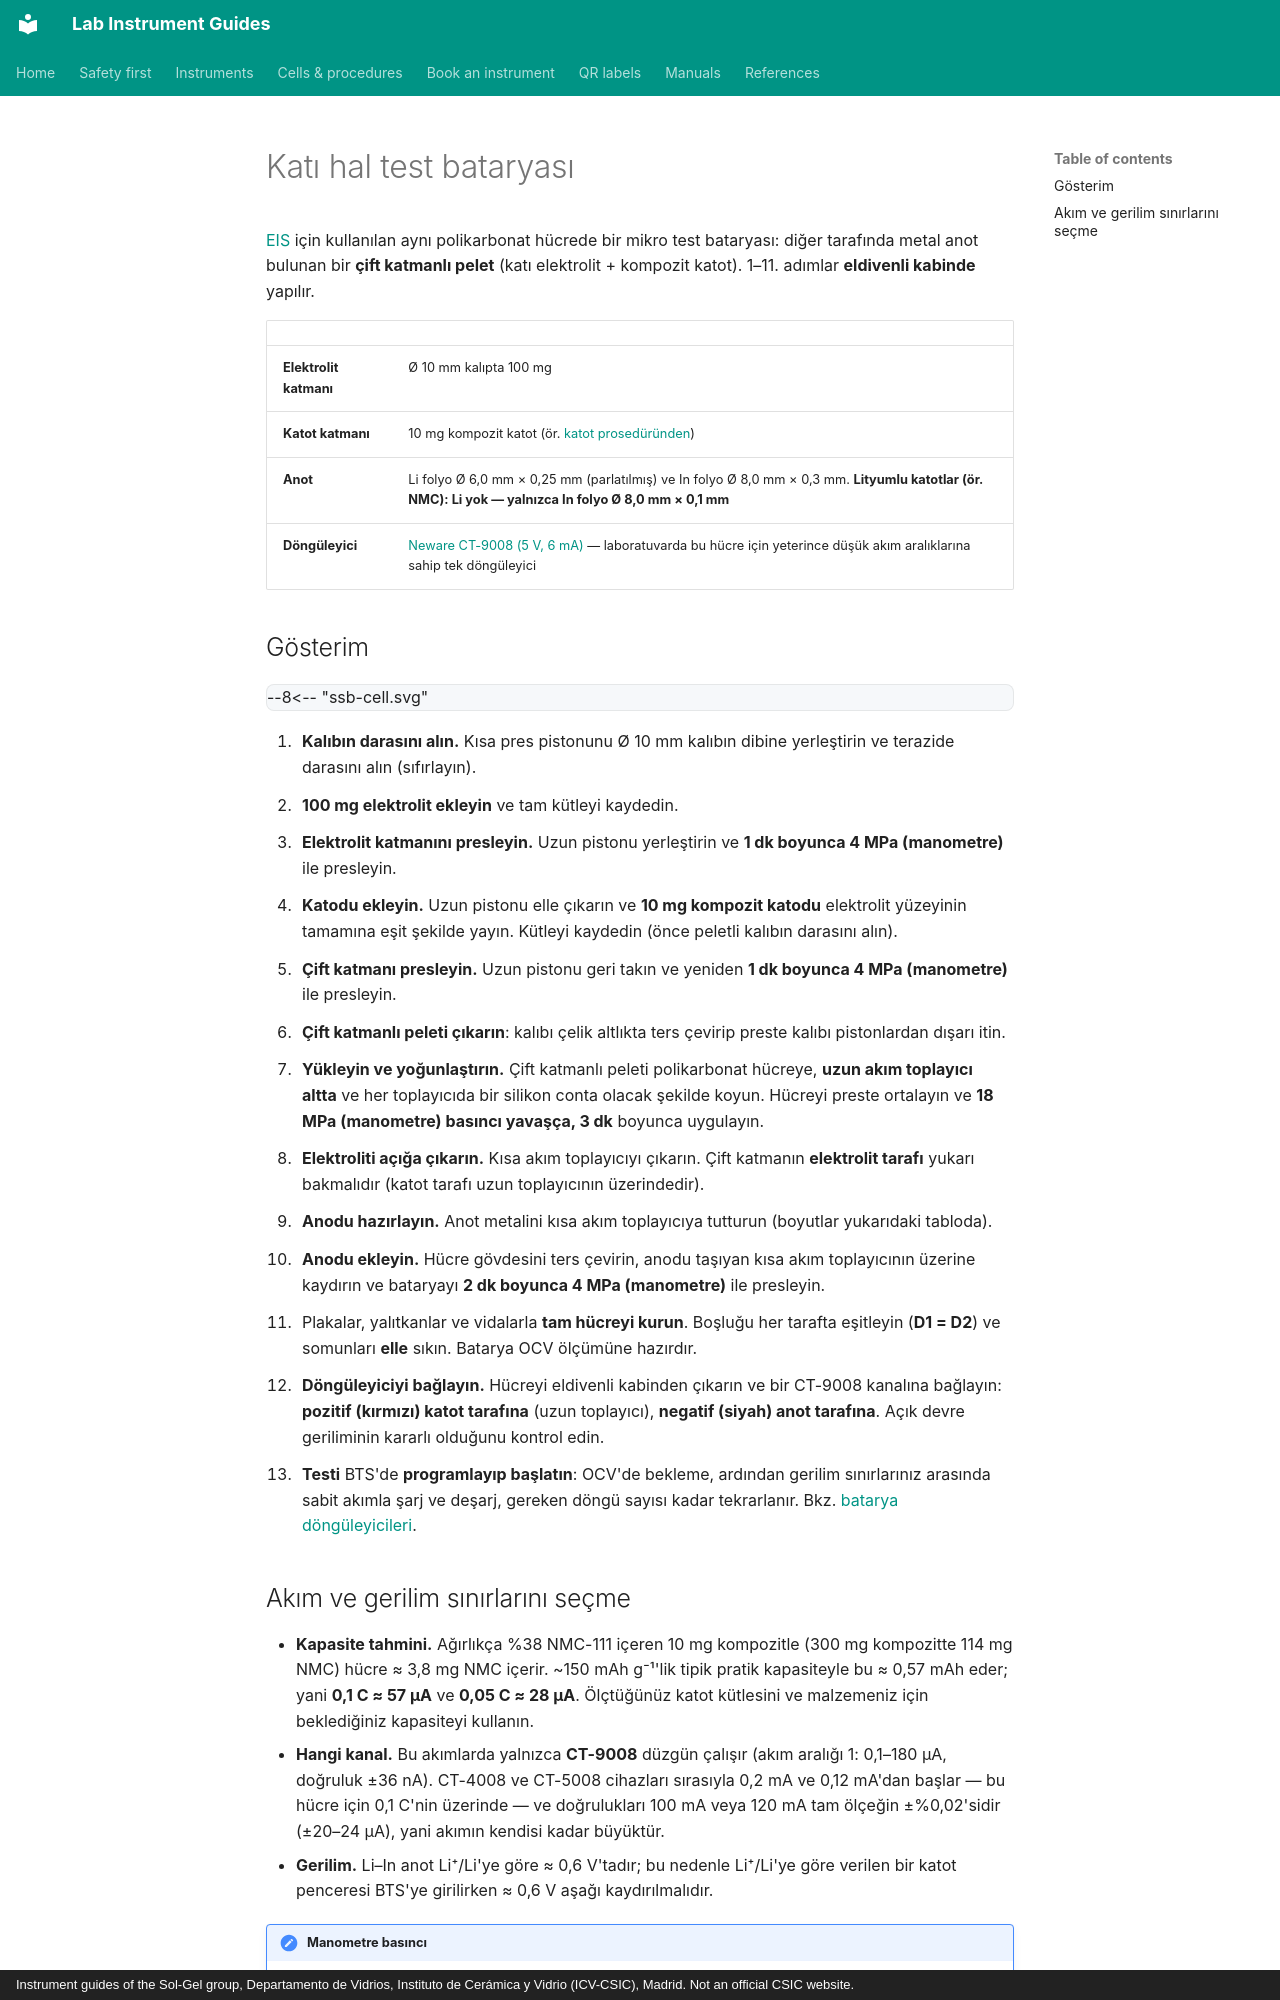

repository: zacharyslate/lab-guides · page: cells/solid-state-battery.tr/index.html · generator: mkdocs · copyright: Instrument guides of the Sol-Gel group, Departamento de Vidrios, Instituto de Cerámica y Vidrio (ICV-CSIC), Madrid. Not an official CSIC website.

---
title: Katı hal test bataryası
description: Laboratuvarda tümüyle katı hal mikro test bataryası kurma (indiyum veya Li–In anotlu çift katmanlı katot/elektrolit peleti) ve Neware CT-9008'de döngüleme.
translation: machine
---

# Katı hal test bataryası

[EIS](eis-cell.md) için kullanılan aynı polikarbonat hücrede bir mikro test bataryası: diğer tarafında metal anot bulunan bir **çift katmanlı pelet** (katı elektrolit + kompozit katot). 1–11. adımlar **eldivenli kabinde** yapılır.

<div class="facts" markdown>

| | |
|---|---|
| **Elektrolit katmanı** | Ø 10 mm kalıpta 100 mg |
| **Katot katmanı** | 10 mg kompozit katot (ör. [katot prosedüründen](../procedures/cathode-composite.md)) |
| **Anot** | Li folyo Ø 6,0 mm × 0,25 mm (parlatılmış) ve In folyo Ø 8,0 mm × 0,3 mm. **Lityumlu katotlar (ör. NMC): Li yok — yalnızca In folyo Ø 8,0 mm × 0,1 mm** |
| **Döngüleyici** | [Neware CT-9008 (5 V, 6 mA)](../instruments/battery-cyclers.md) — laboratuvarda bu hücre için yeterince düşük akım aralıklarına sahip tek döngüleyici |

</div>

## Gösterim { #demonstration }

<div class="demo" data-demo="ssb-cell">
--8<-- "ssb-cell.svg"
</div>

<div class="demo-steps" markdown>

1. **Kalıbın darasını alın.** Kısa pres pistonunu Ø 10 mm kalıbın dibine yerleştirin ve terazide darasını alın (sıfırlayın).
2. **100 mg elektrolit ekleyin** ve tam kütleyi kaydedin.
3. **Elektrolit katmanını presleyin.** Uzun pistonu yerleştirin ve **1 dk boyunca 4 MPa (manometre)** ile presleyin.
4. **Katodu ekleyin.** Uzun pistonu elle çıkarın ve **10 mg kompozit katodu** elektrolit yüzeyinin tamamına eşit şekilde yayın. Kütleyi kaydedin (önce peletli kalıbın darasını alın).
5. **Çift katmanı presleyin.** Uzun pistonu geri takın ve yeniden **1 dk boyunca 4 MPa (manometre)** ile presleyin.
6. **Çift katmanlı peleti çıkarın**: kalıbı çelik altlıkta ters çevirip preste kalıbı pistonlardan dışarı itin.
7. **Yükleyin ve yoğunlaştırın.** Çift katmanlı peleti polikarbonat hücreye, **uzun akım toplayıcı altta** ve her toplayıcıda bir silikon conta olacak şekilde koyun. Hücreyi preste ortalayın ve **18 MPa (manometre) basıncı yavaşça, 3 dk** boyunca uygulayın.
8. **Elektroliti açığa çıkarın.** Kısa akım toplayıcıyı çıkarın. Çift katmanın **elektrolit tarafı** yukarı bakmalıdır (katot tarafı uzun toplayıcının üzerindedir).
9. **Anodu hazırlayın.** Anot metalini kısa akım toplayıcıya tutturun (boyutlar yukarıdaki tabloda).
10. **Anodu ekleyin.** Hücre gövdesini ters çevirin, anodu taşıyan kısa akım toplayıcının üzerine kaydırın ve bataryayı **2 dk boyunca 4 MPa (manometre)** ile presleyin.
11. Plakalar, yalıtkanlar ve vidalarla **tam hücreyi kurun**. Boşluğu her tarafta eşitleyin (**D1 = D2**) ve somunları **elle** sıkın. Batarya OCV ölçümüne hazırdır.
12. **Döngüleyiciyi bağlayın.** Hücreyi eldivenli kabinden çıkarın ve bir CT-9008 kanalına bağlayın: **pozitif (kırmızı) katot tarafına** (uzun toplayıcı), **negatif (siyah) anot tarafına**. Açık devre geriliminin kararlı olduğunu kontrol edin.
13. **Testi** BTS'de **programlayıp başlatın**: OCV'de bekleme, ardından gerilim sınırlarınız arasında sabit akımla şarj ve deşarj, gereken döngü sayısı kadar tekrarlanır. Bkz. [batarya döngüleyicileri](../instruments/battery-cyclers.md#choosing-the-current).

</div>
